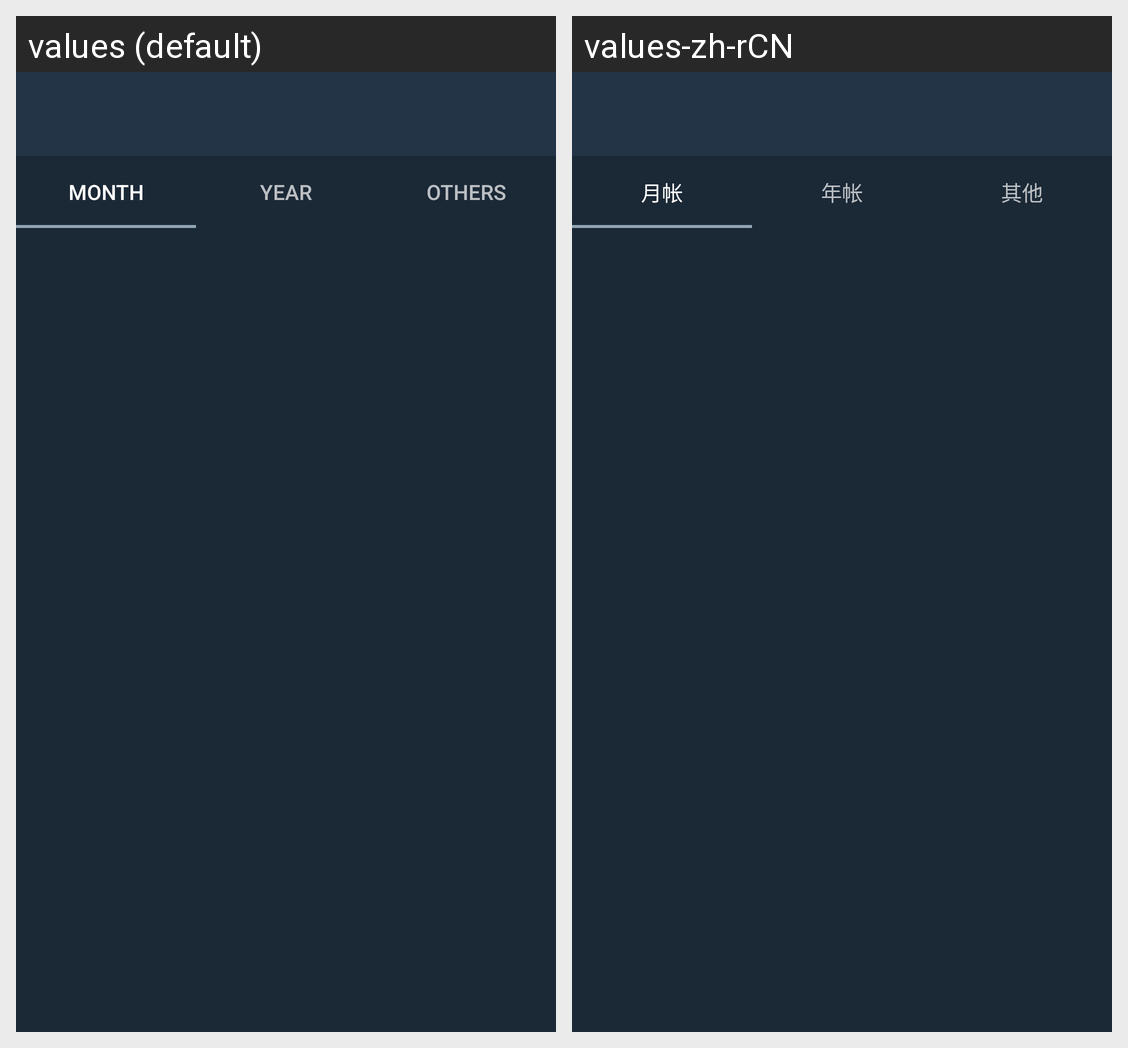

Here is an Android app screen in its default locale and in the app's own translations. Write out the translated-string differences for the strings that appear on this screen.
Android screen res/layout/activity_chart.xml rendered under 2 locales, left to right: values (default), values-zh-rCN. Device: Nexus 5 (rendered at 1080×1920; each locale shown at half size, 540×960, under a caption strip naming it); theme AppTheme.
Strings drawn on this screen, with the default value and each locale's value (text and hints the layout hard-codes, and strings that could not be matched under every locale, appear in the picture but are not listed):

tabmonth
  values: Month
  values-zh-rCN: 月帐

tabyear
  values: Year
  values-zh-rCN: 年帐

tabtype
  values: Others
  values-zh-rCN: 其他
